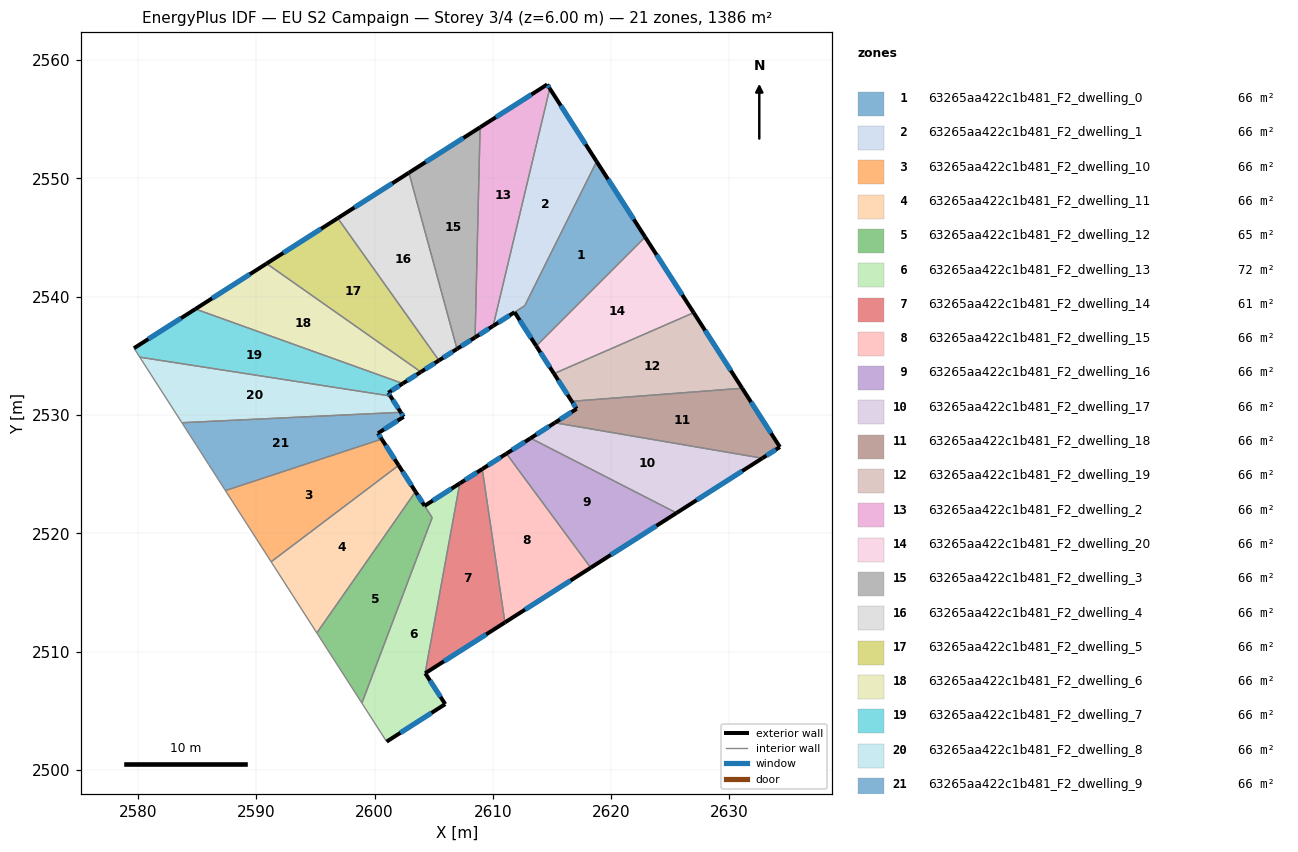
=== STOREY PLAN SPEC (per zone: floor XY polygon, exterior-wall plan segments, windows/doors) ===
zone 1: 63265aa422c1b481_F2_dwelling_0  (66.3 m²)
  floor: (2618.77, 2551.43) (2622.87, 2545.04) (2613.66, 2535.83) (2611.83, 2538.69) (2612.69, 2539.24)
  exterior wall: (2622.87, 2545.04) – (2618.77, 2551.43)  [7.6 m]
    window: (2621.91, 2546.54) – (2619.73, 2549.93)  [6.4 m²]
  exterior wall: (2611.83, 2538.69) – (2613.66, 2535.83)  [3.4 m]
    window: (2612.26, 2538.02) – (2613.23, 2536.50)  [2.9 m²]
  interior walls: 3
zone 2: 63265aa422c1b481_F2_dwelling_1  (65.7 m²)
  floor: (2614.81, 2557.61) (2618.77, 2551.43) (2612.69, 2539.24) (2610.02, 2537.53)
  exterior wall: (2618.77, 2551.43) – (2614.81, 2557.61)  [7.3 m]
    window: (2617.84, 2552.88) – (2615.74, 2556.16)  [6.2 m²]
  exterior wall: (2610.02, 2537.53) – (2611.83, 2538.69)  [2.1 m]
    window: (2610.45, 2537.80) – (2611.41, 2538.42)  [1.8 m²]
  interior walls: 3
zone 3: 63265aa422c1b481_F2_dwelling_10  (66.0 m²)
  floor: (2600.60, 2527.96) (2602.03, 2525.74) (2591.25, 2517.59) (2587.38, 2523.61)
  exterior wall: (2602.03, 2525.74) – (2600.60, 2527.96)  [2.6 m]
    window: (2601.69, 2526.26) – (2600.93, 2527.44)  [2.2 m²]
  interior walls: 3
zone 4: 63265aa422c1b481_F2_dwelling_11  (66.0 m²)
  floor: (2602.03, 2525.74) (2603.46, 2523.52) (2595.11, 2511.57) (2591.25, 2517.59)
  exterior wall: (2603.46, 2523.52) – (2602.03, 2525.74)  [2.6 m]
    window: (2603.12, 2524.04) – (2602.36, 2525.22)  [2.2 m²]
  interior walls: 3
zone 5: 63265aa422c1b481_F2_dwelling_12  (65.0 m²)
  floor: (2604.22, 2522.32) (2604.86, 2521.32) (2598.92, 2505.64) (2595.11, 2511.57) (2603.46, 2523.52)
  exterior wall: (2604.22, 2522.32) – (2603.46, 2523.52)  [1.4 m]
    window: (2604.04, 2522.60) – (2603.64, 2523.24)  [1.2 m²]
  interior walls: 4
zone 6: 63265aa422c1b481_F2_dwelling_13  (71.5 m²)
  floor: (2607.20, 2524.22) (2604.27, 2508.16) (2604.28, 2508.16) (2605.97, 2505.55) (2601.01, 2502.38) (2598.92, 2505.64) (2604.86, 2521.33) (2604.22, 2522.32)
  exterior wall: (2605.97, 2505.55) – (2604.28, 2508.16)  [3.1 m]
    window: (2605.57, 2506.16) – (2604.68, 2507.55)  [2.6 m²]
  exterior wall: (2601.01, 2502.38) – (2605.97, 2505.55)  [5.9 m]
    window: (2602.18, 2503.13) – (2604.80, 2504.81)  [5.0 m²]
  exterior wall: (2607.20, 2524.22) – (2604.22, 2522.32)  [3.5 m]
    window: (2606.50, 2523.77) – (2604.92, 2522.76)  [3.0 m²]
  interior walls: 5
zone 7: 63265aa422c1b481_F2_dwelling_14  (61.4 m²)
  floor: (2609.10, 2525.43) (2611.02, 2512.46) (2604.28, 2508.17) (2604.27, 2508.16) (2607.20, 2524.22)
  exterior wall: (2604.28, 2508.17) – (2611.02, 2512.46)  [8.0 m]
    window: (2605.86, 2509.17) – (2609.43, 2511.45)  [6.7 m²]
  exterior wall: (2609.10, 2525.43) – (2607.20, 2524.22)  [2.3 m]
    window: (2608.65, 2525.14) – (2607.64, 2524.50)  [1.9 m²]
  interior walls: 3
zone 8: 63265aa422c1b481_F2_dwelling_15  (66.0 m²)
  floor: (2611.14, 2526.73) (2618.27, 2517.09) (2611.02, 2512.46) (2609.10, 2525.43)
  exterior wall: (2611.14, 2526.73) – (2609.10, 2525.43)  [2.4 m]
    window: (2610.66, 2526.43) – (2609.58, 2525.74)  [2.0 m²]
  exterior wall: (2611.02, 2512.46) – (2618.27, 2517.09)  [8.6 m]
    window: (2612.72, 2513.55) – (2616.57, 2516.00)  [7.3 m²]
  interior walls: 2
zone 9: 63265aa422c1b481_F2_dwelling_16  (66.0 m²)
  floor: (2625.53, 2521.72) (2618.27, 2517.09) (2611.14, 2526.73) (2613.19, 2528.04)
  exterior wall: (2613.19, 2528.04) – (2611.14, 2526.73)  [2.4 m]
    window: (2612.71, 2527.73) – (2611.62, 2527.04)  [2.0 m²]
  exterior wall: (2618.27, 2517.09) – (2625.53, 2521.72)  [8.6 m]
    window: (2619.97, 2518.17) – (2623.82, 2520.63)  [7.3 m²]
  interior walls: 2
zone 10: 63265aa422c1b481_F2_dwelling_17  (66.0 m²)
  floor: (2632.78, 2526.34) (2625.53, 2521.72) (2613.19, 2528.04) (2615.23, 2529.34)
  exterior wall: (2615.23, 2529.34) – (2613.19, 2528.04)  [2.4 m]
    window: (2614.75, 2529.04) – (2613.67, 2528.34)  [2.0 m²]
  exterior wall: (2625.53, 2521.72) – (2632.78, 2526.34)  [8.6 m]
    window: (2627.23, 2522.80) – (2631.08, 2525.26)  [7.3 m²]
  interior walls: 2
zone 11: 63265aa422c1b481_F2_dwelling_18  (66.0 m²)
  floor: (2631.08, 2532.26) (2634.27, 2527.29) (2632.78, 2526.34) (2615.23, 2529.34) (2617.08, 2530.52) (2616.67, 2531.16)
  exterior wall: (2617.08, 2530.52) – (2615.23, 2529.34)  [2.2 m]
    window: (2616.64, 2530.24) – (2615.67, 2529.62)  [1.8 m²]
  exterior wall: (2616.67, 2531.16) – (2617.08, 2530.52)  [0.8 m]
    window: (2616.76, 2531.01) – (2616.98, 2530.67)  [0.6 m²]
  exterior wall: (2634.27, 2527.29) – (2631.08, 2532.26)  [5.9 m]
    window: (2633.52, 2528.46) – (2631.83, 2531.09)  [5.0 m²]
  exterior wall: (2632.78, 2526.34) – (2634.27, 2527.29)  [1.8 m]
    window: (2633.13, 2526.57) – (2633.92, 2527.07)  [1.5 m²]
  interior walls: 2
zone 12: 63265aa422c1b481_F2_dwelling_19  (66.0 m²)
  floor: (2626.97, 2538.65) (2631.08, 2532.26) (2616.67, 2531.16) (2615.17, 2533.50)
  exterior wall: (2615.17, 2533.50) – (2616.67, 2531.16)  [2.8 m]
    window: (2615.52, 2532.95) – (2616.32, 2531.71)  [2.3 m²]
  exterior wall: (2631.08, 2532.26) – (2626.97, 2538.65)  [7.6 m]
    window: (2630.11, 2533.76) – (2627.94, 2537.15)  [6.4 m²]
  interior walls: 2
zone 13: 63265aa422c1b481_F2_dwelling_2  (66.0 m²)
  floor: (2614.59, 2557.95) (2614.81, 2557.61) (2610.02, 2537.53) (2608.49, 2536.56) (2608.92, 2554.33)
  exterior wall: (2608.49, 2536.56) – (2610.02, 2537.53)  [1.8 m]
    window: (2608.85, 2536.79) – (2609.66, 2537.30)  [1.5 m²]
  exterior wall: (2614.59, 2557.95) – (2608.92, 2554.33)  [6.7 m]
    window: (2613.26, 2557.10) – (2610.25, 2555.18)  [5.7 m²]
  exterior wall: (2614.81, 2557.61) – (2614.59, 2557.95)  [0.4 m]
    window: (2614.76, 2557.69) – (2614.64, 2557.87)  [0.3 m²]
  interior walls: 2
zone 14: 63265aa422c1b481_F2_dwelling_20  (66.0 m²)
  floor: (2622.87, 2545.04) (2626.97, 2538.65) (2615.17, 2533.50) (2613.66, 2535.83)
  exterior wall: (2613.66, 2535.83) – (2615.17, 2533.50)  [2.8 m]
    window: (2614.02, 2535.29) – (2614.81, 2534.05)  [2.3 m²]
  exterior wall: (2626.97, 2538.65) – (2622.87, 2545.04)  [7.6 m]
    window: (2626.01, 2540.15) – (2623.84, 2543.54)  [6.4 m²]
  interior walls: 2
zone 15: 63265aa422c1b481_F2_dwelling_3  (66.0 m²)
  floor: (2608.92, 2554.33) (2608.49, 2536.56) (2606.96, 2535.59) (2602.90, 2550.49)
  exterior wall: (2606.97, 2535.59) – (2608.49, 2536.56)  [1.8 m]
    window: (2607.32, 2535.81) – (2608.13, 2536.33)  [1.5 m²]
  exterior wall: (2608.92, 2554.33) – (2602.90, 2550.49)  [7.1 m]
    window: (2607.50, 2553.42) – (2604.31, 2551.39)  [6.0 m²]
  interior walls: 2
zone 16: 63265aa422c1b481_F2_dwelling_4  (66.0 m²)
  floor: (2602.90, 2550.49) (2606.96, 2535.59) (2605.44, 2534.61) (2596.88, 2546.64)
  exterior wall: (2605.44, 2534.61) – (2606.97, 2535.59)  [1.8 m]
    window: (2605.80, 2534.84) – (2606.61, 2535.36)  [1.5 m²]
  exterior wall: (2602.90, 2550.49) – (2596.88, 2546.64)  [7.1 m]
    window: (2601.49, 2549.58) – (2598.29, 2547.55)  [6.0 m²]
  interior walls: 2
zone 17: 63265aa422c1b481_F2_dwelling_5  (66.0 m²)
  floor: (2596.88, 2546.64) (2605.44, 2534.61) (2603.91, 2533.64) (2590.86, 2542.80)
  exterior wall: (2603.91, 2533.64) – (2605.44, 2534.61)  [1.8 m]
    window: (2604.27, 2533.87) – (2605.08, 2534.38)  [1.5 m²]
  exterior wall: (2596.88, 2546.64) – (2590.86, 2542.80)  [7.1 m]
    window: (2595.47, 2545.74) – (2592.28, 2543.70)  [6.0 m²]
  interior walls: 2
zone 18: 63265aa422c1b481_F2_dwelling_6  (66.0 m²)
  floor: (2603.91, 2533.64) (2602.38, 2532.66) (2584.84, 2538.96) (2590.86, 2542.80)
  exterior wall: (2602.38, 2532.66) – (2603.91, 2533.64)  [1.8 m]
    window: (2602.74, 2532.89) – (2603.55, 2533.41)  [1.5 m²]
  exterior wall: (2590.86, 2542.80) – (2584.84, 2538.96)  [7.1 m]
    window: (2589.45, 2541.90) – (2586.26, 2539.86)  [6.0 m²]
  interior walls: 2
zone 19: 63265aa422c1b481_F2_dwelling_7  (66.0 m²)
  floor: (2602.38, 2532.66) (2601.15, 2531.88) (2601.33, 2531.61) (2580.14, 2534.89) (2579.65, 2535.65) (2584.84, 2538.96)
  exterior wall: (2601.15, 2531.88) – (2602.38, 2532.66)  [1.5 m]
    window: (2601.44, 2532.06) – (2602.09, 2532.48)  [1.2 m²]
  exterior wall: (2601.33, 2531.61) – (2601.15, 2531.88)  [0.3 m]
    window: (2601.29, 2531.67) – (2601.19, 2531.82)  [0.3 m²]
  exterior wall: (2584.84, 2538.96) – (2579.65, 2535.65)  [6.2 m]
    window: (2583.63, 2538.18) – (2580.87, 2536.43)  [5.2 m²]
  interior walls: 3
zone 20: 63265aa422c1b481_F2_dwelling_8  (66.0 m²)
  floor: (2601.33, 2531.61) (2602.21, 2530.23) (2583.70, 2529.35) (2580.14, 2534.89)
  exterior wall: (2602.21, 2530.23) – (2601.33, 2531.61)  [1.6 m]
    window: (2602.00, 2530.55) – (2601.53, 2531.28)  [1.4 m²]
  interior walls: 3
zone 21: 63265aa422c1b481_F2_dwelling_9  (66.0 m²)
  floor: (2602.21, 2530.23) (2602.45, 2529.85) (2600.28, 2528.45) (2600.60, 2527.96) (2587.38, 2523.61) (2585.96, 2525.83) (2584.94, 2527.42) (2583.70, 2529.35)
  exterior wall: (2602.45, 2529.85) – (2602.21, 2530.23)  [0.5 m]
    window: (2602.39, 2529.94) – (2602.27, 2530.14)  [0.4 m²]
  exterior wall: (2600.28, 2528.45) – (2602.45, 2529.85)  [2.6 m]
    window: (2600.79, 2528.78) – (2601.94, 2529.52)  [2.2 m²]
  exterior wall: (2600.60, 2527.96) – (2600.28, 2528.45)  [0.6 m]
    window: (2600.53, 2528.08) – (2600.36, 2528.34)  [0.5 m²]
  interior walls: 5

=== DERIVED (storey summary) ===
Building: EU S2 Campaign
Storey: 3 of 4  (floor level z = 6.00 m)
Storey gross floor area: 1385.9 m²
Zones on this storey: 21
  - 63265aa422c1b481_F2_dwelling_0: floor 66.3 m²; exterior wall 11.0 m (33.0 m²); 2 window(s) 9.3 m²; WWR 28.1%
  - 63265aa422c1b481_F2_dwelling_1: floor 65.7 m²; exterior wall 9.5 m (28.5 m²); 2 window(s) 8.0 m²; WWR 28.1%
  - 63265aa422c1b481_F2_dwelling_10: floor 66.0 m²; exterior wall 2.6 m (7.9 m²); 1 window(s) 2.2 m²; WWR 28.1%
  - 63265aa422c1b481_F2_dwelling_11: floor 66.0 m²; exterior wall 2.6 m (7.9 m²); 1 window(s) 2.2 m²; WWR 28.1%
  - 63265aa422c1b481_F2_dwelling_12: floor 65.0 m²; exterior wall 1.4 m (4.3 m²); 1 window(s) 1.2 m²; WWR 28.1%
  - 63265aa422c1b481_F2_dwelling_13: floor 71.5 m²; exterior wall 12.5 m (37.5 m²); 3 window(s) 10.6 m²; WWR 28.1%
  - 63265aa422c1b481_F2_dwelling_14: floor 61.4 m²; exterior wall 10.2 m (30.7 m²); 2 window(s) 8.6 m²; WWR 28.1%
  - 63265aa422c1b481_F2_dwelling_15: floor 66.0 m²; exterior wall 11.0 m (33.1 m²); 2 window(s) 9.3 m²; WWR 28.1%
  - 63265aa422c1b481_F2_dwelling_16: floor 66.0 m²; exterior wall 11.0 m (33.1 m²); 2 window(s) 9.3 m²; WWR 28.1%
  - 63265aa422c1b481_F2_dwelling_17: floor 66.0 m²; exterior wall 11.0 m (33.1 m²); 2 window(s) 9.3 m²; WWR 28.1%
  - 63265aa422c1b481_F2_dwelling_18: floor 66.0 m²; exterior wall 10.6 m (31.8 m²); 4 window(s) 9.0 m²; WWR 28.1%
  - 63265aa422c1b481_F2_dwelling_19: floor 66.0 m²; exterior wall 10.4 m (31.1 m²); 2 window(s) 8.8 m²; WWR 28.1%
  - 63265aa422c1b481_F2_dwelling_2: floor 66.0 m²; exterior wall 8.9 m (26.8 m²); 3 window(s) 7.5 m²; WWR 28.1%
  - 63265aa422c1b481_F2_dwelling_20: floor 66.0 m²; exterior wall 10.4 m (31.1 m²); 2 window(s) 8.8 m²; WWR 28.1%
  - 63265aa422c1b481_F2_dwelling_3: floor 66.0 m²; exterior wall 8.9 m (26.8 m²); 2 window(s) 7.6 m²; WWR 28.1%
  - 63265aa422c1b481_F2_dwelling_4: floor 66.0 m²; exterior wall 9.0 m (26.9 m²); 2 window(s) 7.6 m²; WWR 28.1%
  - 63265aa422c1b481_F2_dwelling_5: floor 66.0 m²; exterior wall 9.0 m (26.9 m²); 2 window(s) 7.6 m²; WWR 28.1%
  - 63265aa422c1b481_F2_dwelling_6: floor 66.0 m²; exterior wall 9.0 m (26.9 m²); 2 window(s) 7.6 m²; WWR 28.1%
  - 63265aa422c1b481_F2_dwelling_7: floor 66.0 m²; exterior wall 7.9 m (23.8 m²); 3 window(s) 6.7 m²; WWR 28.1%
  - 63265aa422c1b481_F2_dwelling_8: floor 66.0 m²; exterior wall 1.6 m (4.9 m²); 1 window(s) 1.4 m²; WWR 28.1%
  - 63265aa422c1b481_F2_dwelling_9: floor 66.0 m²; exterior wall 3.6 m (10.8 m²); 3 window(s) 3.0 m²; WWR 28.1%
Zone adjacency (shared interzone walls):
  - 63265aa422c1b481_F2_dwelling_0 ↔ 63265aa422c1b481_F2_dwelling_1
  - 63265aa422c1b481_F2_dwelling_0 ↔ 63265aa422c1b481_F2_dwelling_20
  - 63265aa422c1b481_F2_dwelling_1 ↔ 63265aa422c1b481_F2_dwelling_2
  - 63265aa422c1b481_F2_dwelling_10 ↔ 63265aa422c1b481_F2_dwelling_11
  - 63265aa422c1b481_F2_dwelling_10 ↔ 63265aa422c1b481_F2_dwelling_9
  - 63265aa422c1b481_F2_dwelling_11 ↔ 63265aa422c1b481_F2_dwelling_12
  - 63265aa422c1b481_F2_dwelling_12 ↔ 63265aa422c1b481_F2_dwelling_13
  - 63265aa422c1b481_F2_dwelling_13 ↔ 63265aa422c1b481_F2_dwelling_14
  - 63265aa422c1b481_F2_dwelling_14 ↔ 63265aa422c1b481_F2_dwelling_15
  - 63265aa422c1b481_F2_dwelling_15 ↔ 63265aa422c1b481_F2_dwelling_16
  - 63265aa422c1b481_F2_dwelling_16 ↔ 63265aa422c1b481_F2_dwelling_17
  - 63265aa422c1b481_F2_dwelling_17 ↔ 63265aa422c1b481_F2_dwelling_18
  - 63265aa422c1b481_F2_dwelling_18 ↔ 63265aa422c1b481_F2_dwelling_19
  - 63265aa422c1b481_F2_dwelling_19 ↔ 63265aa422c1b481_F2_dwelling_20
  - 63265aa422c1b481_F2_dwelling_2 ↔ 63265aa422c1b481_F2_dwelling_3
  - 63265aa422c1b481_F2_dwelling_3 ↔ 63265aa422c1b481_F2_dwelling_4
  - 63265aa422c1b481_F2_dwelling_4 ↔ 63265aa422c1b481_F2_dwelling_5
  - 63265aa422c1b481_F2_dwelling_5 ↔ 63265aa422c1b481_F2_dwelling_6
  - 63265aa422c1b481_F2_dwelling_6 ↔ 63265aa422c1b481_F2_dwelling_7
  - 63265aa422c1b481_F2_dwelling_7 ↔ 63265aa422c1b481_F2_dwelling_8
  - 63265aa422c1b481_F2_dwelling_8 ↔ 63265aa422c1b481_F2_dwelling_9